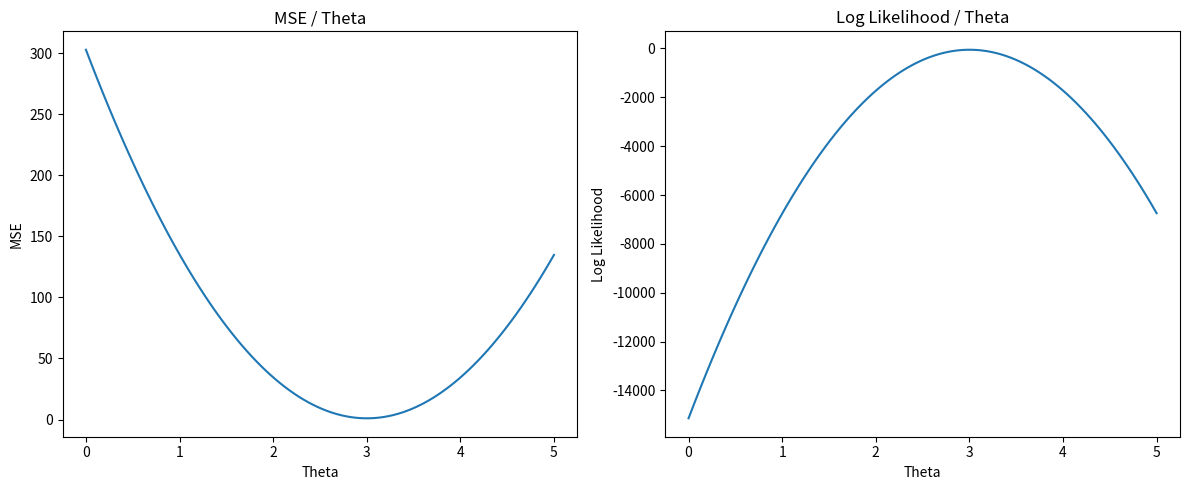

Reproduce this figure in Python.
import numpy as np 
import matplotlib.pyplot as plt 

np.random.seed(0) # For reproducibility

n = 100  
x = np.linspace(0, 10, n).reshape(-1,1) # feature matrix
x_bias = np.hstack([np.ones((n,1)), x]) # adding bias term 

true_theta = np.array([2,3])   # True Parameter values dedicated to intercept and slope
sigma = 1.0
noise = np.random.normal(0, sigma, size=n)

y = x_bias @ true_theta + noise # target_variable  

print("True Theta:", true_theta)
print("Sigma:", sigma)
print("Noise:", noise)

def mse(y_true, y_pred):  #Mean Squared Error
    return np.mean((y_true - y_pred)**2) 

def log_likelihood(x, y, theta, sigma): # Log Likelihood Function , mostly use in statistics
    res = y - x @ theta
    return -1 / (2 * sigma**2) * np.sum(res**2)  # Negative log likelihood

theta_test = np.linspace(0 ,5 , 100)  # Testing different slope values
mse_values = []
log_likelihood_values = []

for t in theta_test:
    theta_vec = np.array([2,t])  # Varying only the slope
    y_pred = x_bias @ theta_vec  # Predicted values
    mse_values.append(mse(y_pred, y)) # Calculating MSE
    log_likelihood_values.append(log_likelihood(x_bias, y, theta_vec, sigma)) # Calculating Log Likelihood

print("MSE VALUES:", mse_values)
print("Log Likelihood Values:", log_likelihood_values)


#Visualization
plt.figure(figsize = (12, 5))

plt.subplot(1,2,1)
plt.plot(theta_test, mse_values)
plt.title("MSE / Theta")
plt.xlabel("Theta")
plt.ylabel("MSE")

plt.subplot(1,2,2)
plt.plot(theta_test, log_likelihood_values)
plt.title("Log Likelihood / Theta")
plt.xlabel("Theta")
plt.ylabel("Log Likelihood")

plt.tight_layout()
plt.show()





